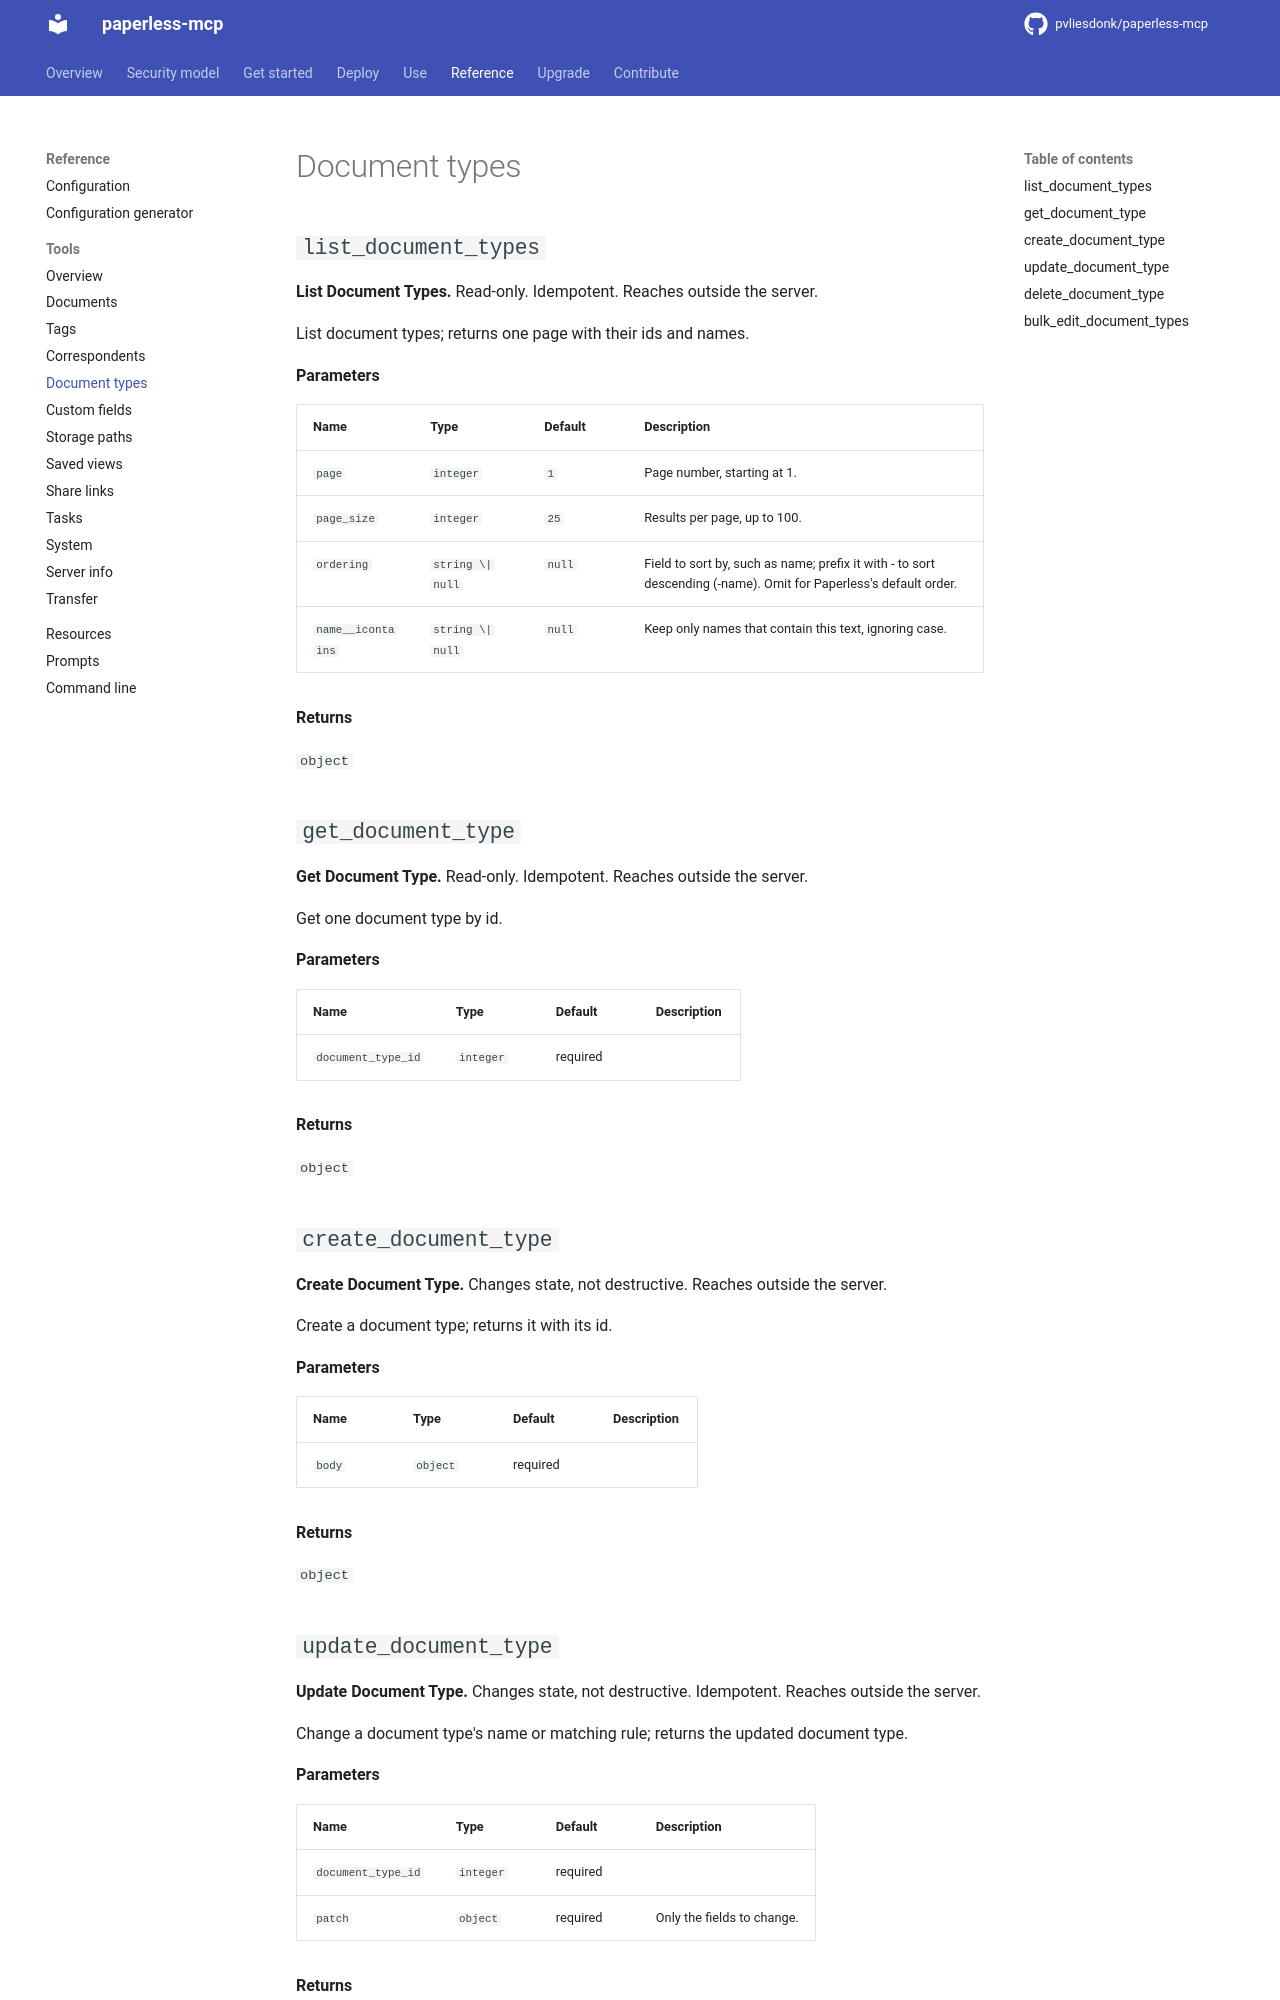

repository: pvliesdonk/paperless-mcp · page: unstable/reference/tools/document_types/index.html · generator: mkdocs

---
description: "Reference for the Document types group of tools."
kind: reference
---

<!-- generated by scripts/gen_reference.py; edit the docstrings, not this page -->

# Document types

<!-- DOMAIN-INTRO-START -->
<!-- A short orientation for this page; task guidance belongs under Use. Kept across regeneration. -->
<!-- DOMAIN-INTRO-END -->

## `list_document_types`

**List Document Types.** Read-only. Idempotent. Reaches outside the server.

List document types; returns one page with their ids and names.

**Parameters**

| Name | Type | Default | Description |
|---|---|---|---|
| `page` | `integer` | `1` | Page number, starting at 1. |
| `page_size` | `integer` | `25` | Results per page, up to 100. |
| `ordering` | `string \| null` | `null` | Field to sort by, such as name; prefix it with - to sort descending (-name). Omit for Paperless's default order. |
| `name__icontains` | `string \| null` | `null` | Keep only names that contain this text, ignoring case. |

**Returns**

`object`

<!-- DOMAIN-EXAMPLE-list_document_types-START -->
<!-- A worked example for this tool; kept across regeneration. -->
<!-- DOMAIN-EXAMPLE-list_document_types-END -->

## `get_document_type`

**Get Document Type.** Read-only. Idempotent. Reaches outside the server.

Get one document type by id.

**Parameters**

| Name | Type | Default | Description |
|---|---|---|---|
| `document_type_id` | `integer` | required |  |

**Returns**

`object`

<!-- DOMAIN-EXAMPLE-get_document_type-START -->
<!-- A worked example for this tool; kept across regeneration. -->
<!-- DOMAIN-EXAMPLE-get_document_type-END -->

## `create_document_type`

**Create Document Type.** Changes state, not destructive. Reaches outside the server.

Create a document type; returns it with its id.

**Parameters**

| Name | Type | Default | Description |
|---|---|---|---|
| `body` | `object` | required |  |

**Returns**

`object`

<!-- DOMAIN-EXAMPLE-create_document_type-START -->
<!-- A worked example for this tool; kept across regeneration. -->
<!-- DOMAIN-EXAMPLE-create_document_type-END -->
